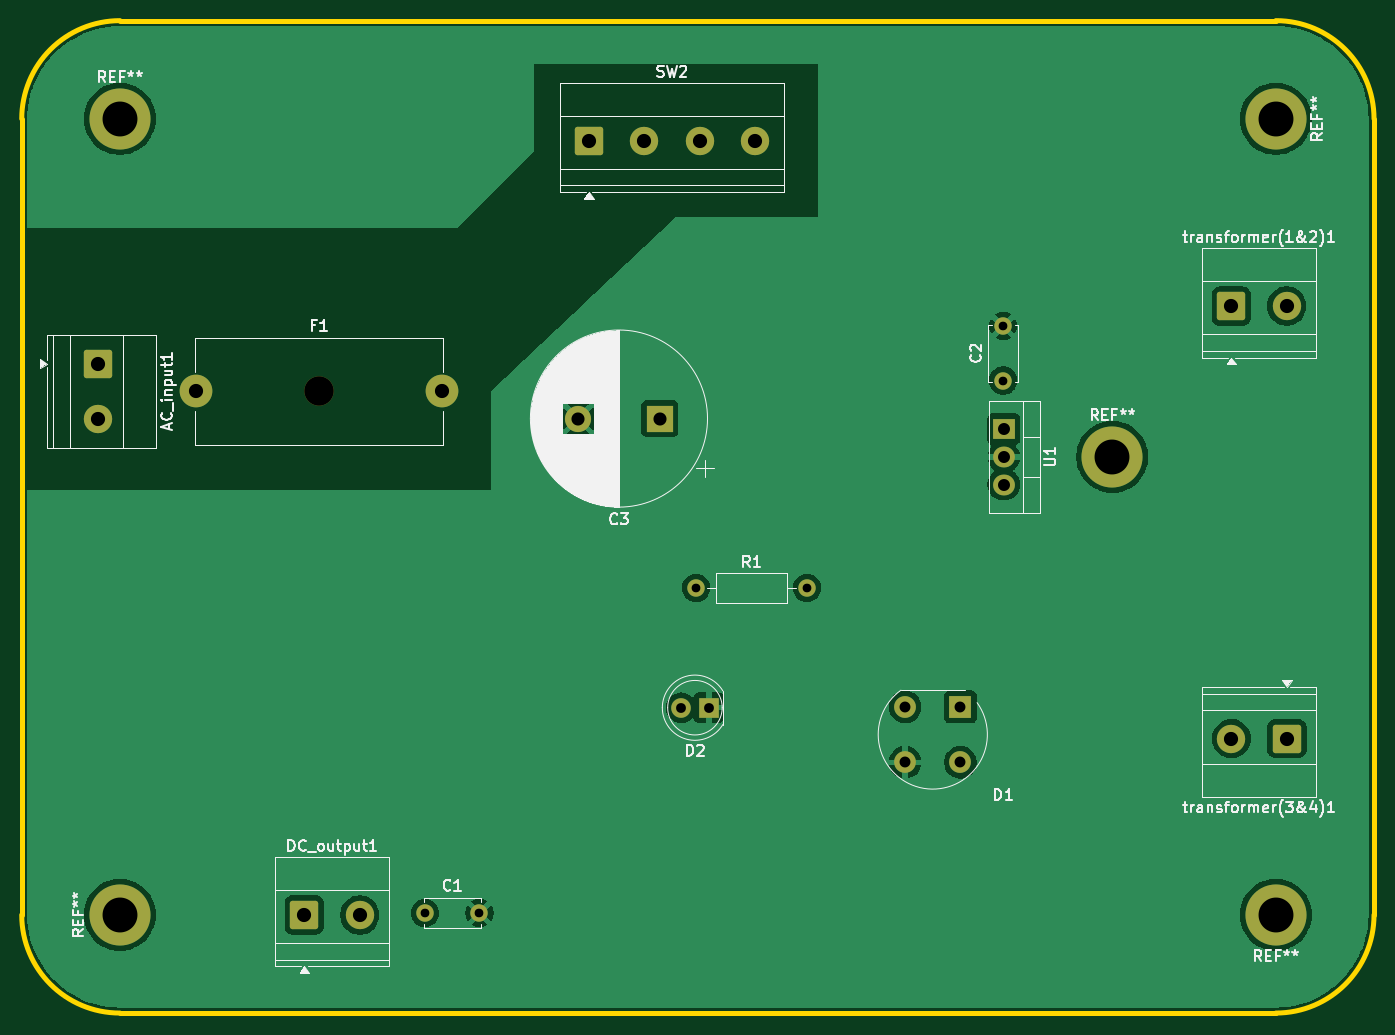
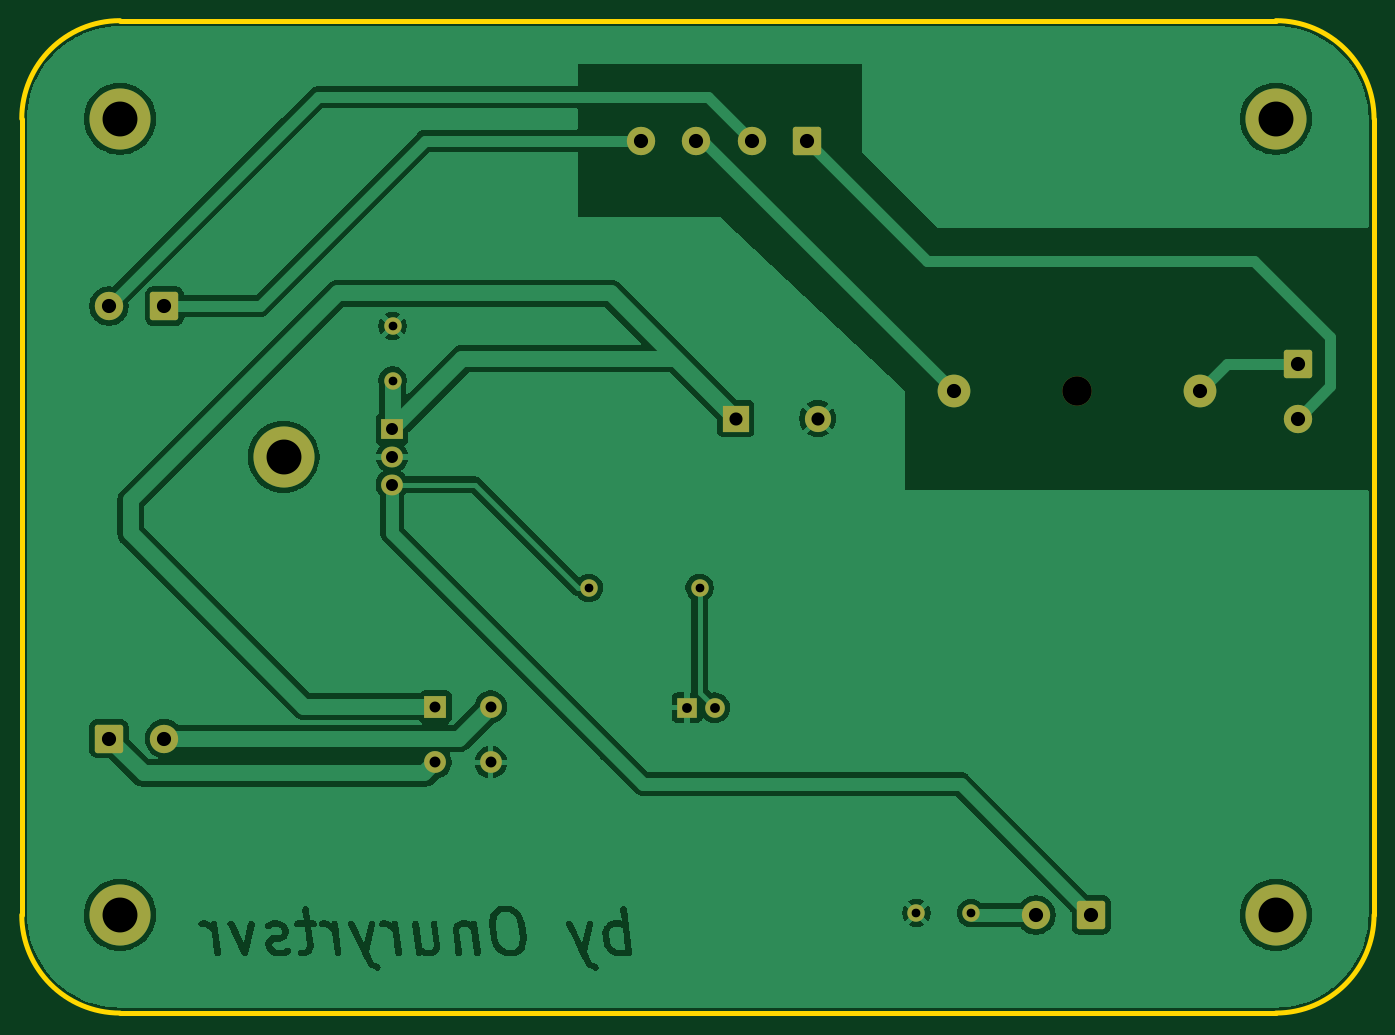
Circuit board: 11 layer files. Board 124.0 x 91.0 mm.
- bottom_copper: 220V AC - 12V DC Converter-B_Cu.gbr (100988 bytes)
- bottom_mask: 220V AC - 12V DC Converter-B_Mask.gbr (3303 bytes)
- paste: 220V AC - 12V DC Converter-B_Paste.gbr (484 bytes)
- bottom_silk: 220V AC - 12V DC Converter-B_Silkscreen.gbr (485 bytes)
- outline: 220V AC - 12V DC Converter-Edge_Cuts.gbr (1047 bytes)
- top_copper: 220V AC - 12V DC Converter-F_Cu.gbr (66487 bytes)
- top_mask: 220V AC - 12V DC Converter-F_Mask.gbr (3303 bytes)
- paste: 220V AC - 12V DC Converter-F_Paste.gbr (484 bytes)
- top_silk: 220V AC - 12V DC Converter-F_Silkscreen.gbr (63461 bytes)
- drill: 220V AC - 12V DC Converter-NPTH.drl (363 bytes)
- drill: 220V AC - 12V DC Converter-PTH.drl (1272 bytes)

=== bottom_copper: 220V AC - 12V DC Converter-B_Cu.gbr (100988 bytes, source omitted) ===
=== bottom_mask: 220V AC - 12V DC Converter-B_Mask.gbr ===
%TF.GenerationSoftware,KiCad,Pcbnew,9.0.1*%
%TF.CreationDate,2026-04-06T14:54:28+03:00*%
%TF.ProjectId,220V AC - 12V DC Converter,32323056-2041-4432-902d-203132562044,rev?*%
%TF.SameCoordinates,Original*%
%TF.FileFunction,Soldermask,Bot*%
%TF.FilePolarity,Negative*%
%FSLAX46Y46*%
G04 Gerber Fmt 4.6, Leading zero omitted, Abs format (unit mm)*
G04 Created by KiCad (PCBNEW 9.0.1) date 2026-04-06 14:54:28*
%MOMM*%
%LPD*%
G01*
G04 APERTURE LIST*
G04 Aperture macros list*
%AMRoundRect*
0 Rectangle with rounded corners*
0 $1 Rounding radius*
0 $2 $3 $4 $5 $6 $7 $8 $9 X,Y pos of 4 corners*
0 Add a 4 corners polygon primitive as box body*
4,1,4,$2,$3,$4,$5,$6,$7,$8,$9,$2,$3,0*
0 Add four circle primitives for the rounded corners*
1,1,$1+$1,$2,$3*
1,1,$1+$1,$4,$5*
1,1,$1+$1,$6,$7*
1,1,$1+$1,$8,$9*
0 Add four rect primitives between the rounded corners*
20,1,$1+$1,$2,$3,$4,$5,0*
20,1,$1+$1,$4,$5,$6,$7,0*
20,1,$1+$1,$6,$7,$8,$9,0*
20,1,$1+$1,$8,$9,$2,$3,0*%
G04 Aperture macros list end*
%ADD10R,2.000000X2.000000*%
%ADD11O,2.000000X2.000000*%
%ADD12C,2.700000*%
%ADD13C,3.000000*%
%ADD14RoundRect,0.250000X1.050000X1.050000X-1.050000X1.050000X-1.050000X-1.050000X1.050000X-1.050000X0*%
%ADD15C,2.600000*%
%ADD16R,2.000000X1.905000*%
%ADD17O,2.000000X1.905000*%
%ADD18C,5.600000*%
%ADD19C,1.600000*%
%ADD20O,1.600000X1.600000*%
%ADD21RoundRect,0.250000X-1.050000X1.050000X-1.050000X-1.050000X1.050000X-1.050000X1.050000X1.050000X0*%
%ADD22RoundRect,0.250000X-1.050000X-1.050000X1.050000X-1.050000X1.050000X1.050000X-1.050000X1.050000X0*%
%ADD23R,1.800000X1.800000*%
%ADD24C,1.800000*%
%ADD25R,2.400000X2.400000*%
%ADD26C,2.400000*%
G04 APERTURE END LIST*
D10*
%TO.C,D1*%
X163080000Y-92920000D03*
D11*
X158000000Y-92920000D03*
X158000000Y-98000000D03*
X163080000Y-98000000D03*
%TD*%
D12*
%TO.C,F1*%
X104250000Y-64000000D03*
D13*
X93000000Y-64000000D03*
X115500000Y-64000000D03*
%TD*%
D14*
%TO.C,transformer(3&4)1*%
X193010000Y-95827500D03*
D15*
X187930000Y-95827500D03*
%TD*%
D16*
%TO.C,U1*%
X167055000Y-67460000D03*
D17*
X167055000Y-70000000D03*
X167055000Y-72540000D03*
%TD*%
D18*
%TO.C,REF\u002A\u002A*%
X86000000Y-112000000D03*
%TD*%
D19*
%TO.C,R1*%
X138840000Y-82000000D03*
D20*
X149000000Y-82000000D03*
%TD*%
D19*
%TO.C,C1*%
X113965000Y-111827500D03*
X118965000Y-111827500D03*
%TD*%
D18*
%TO.C,REF\u002A\u002A*%
X192000000Y-112000000D03*
%TD*%
D21*
%TO.C,AC_input1*%
X84000000Y-61455000D03*
D15*
X84000000Y-66535000D03*
%TD*%
D19*
%TO.C,C2*%
X167000000Y-63000000D03*
X167000000Y-58000000D03*
%TD*%
D18*
%TO.C,REF\u002A\u002A*%
X192000000Y-39000000D03*
%TD*%
D22*
%TO.C,transformer(1&2)1*%
X187920000Y-56172500D03*
D15*
X193000000Y-56172500D03*
%TD*%
D18*
%TO.C,REF\u002A\u002A*%
X177000000Y-70000000D03*
%TD*%
D22*
%TO.C,DC_output1*%
X102920000Y-112000000D03*
D15*
X108000000Y-112000000D03*
%TD*%
D22*
%TO.C,SW2*%
X129000000Y-41000000D03*
D15*
X134080000Y-41000000D03*
X139160000Y-41000000D03*
X144240000Y-41000000D03*
%TD*%
D23*
%TO.C,D2*%
X140000000Y-93000000D03*
D24*
X137460000Y-93000000D03*
%TD*%
D25*
%TO.C,C3*%
X135512755Y-66487245D03*
D26*
X128012755Y-66487245D03*
%TD*%
D18*
%TO.C,REF\u002A\u002A*%
X86000000Y-39000000D03*
%TD*%
M02*

=== paste: 220V AC - 12V DC Converter-B_Paste.gbr ===
%TF.GenerationSoftware,KiCad,Pcbnew,9.0.1*%
%TF.CreationDate,2026-04-06T14:54:28+03:00*%
%TF.ProjectId,220V AC - 12V DC Converter,32323056-2041-4432-902d-203132562044,rev?*%
%TF.SameCoordinates,Original*%
%TF.FileFunction,Paste,Bot*%
%TF.FilePolarity,Positive*%
%FSLAX46Y46*%
G04 Gerber Fmt 4.6, Leading zero omitted, Abs format (unit mm)*
G04 Created by KiCad (PCBNEW 9.0.1) date 2026-04-06 14:54:28*
%MOMM*%
%LPD*%
G01*
G04 APERTURE LIST*
G04 APERTURE END LIST*
M02*

=== bottom_silk: 220V AC - 12V DC Converter-B_Silkscreen.gbr ===
%TF.GenerationSoftware,KiCad,Pcbnew,9.0.1*%
%TF.CreationDate,2026-04-06T14:54:28+03:00*%
%TF.ProjectId,220V AC - 12V DC Converter,32323056-2041-4432-902d-203132562044,rev?*%
%TF.SameCoordinates,Original*%
%TF.FileFunction,Legend,Bot*%
%TF.FilePolarity,Positive*%
%FSLAX46Y46*%
G04 Gerber Fmt 4.6, Leading zero omitted, Abs format (unit mm)*
G04 Created by KiCad (PCBNEW 9.0.1) date 2026-04-06 14:54:28*
%MOMM*%
%LPD*%
G01*
G04 APERTURE LIST*
G04 APERTURE END LIST*
M02*

=== outline: 220V AC - 12V DC Converter-Edge_Cuts.gbr ===
%TF.GenerationSoftware,KiCad,Pcbnew,9.0.1*%
%TF.CreationDate,2026-04-06T14:54:28+03:00*%
%TF.ProjectId,220V AC - 12V DC Converter,32323056-2041-4432-902d-203132562044,rev?*%
%TF.SameCoordinates,Original*%
%TF.FileFunction,Profile,NP*%
%FSLAX46Y46*%
G04 Gerber Fmt 4.6, Leading zero omitted, Abs format (unit mm)*
G04 Created by KiCad (PCBNEW 9.0.1) date 2026-04-06 14:54:28*
%MOMM*%
%LPD*%
G01*
G04 APERTURE LIST*
%TA.AperFunction,Profile*%
%ADD10C,0.500000*%
%TD*%
G04 APERTURE END LIST*
D10*
X192000000Y-30000000D02*
G75*
G02*
X201000000Y-39000000I0J-9000000D01*
G01*
X77000000Y-39000000D02*
X77000000Y-112000000D01*
X192000000Y-30000000D02*
X86000000Y-30000000D01*
X201000000Y-112000000D02*
X201000000Y-39000000D01*
X77000000Y-39000000D02*
G75*
G02*
X86000000Y-30000000I9000000J0D01*
G01*
X201000000Y-112000000D02*
G75*
G02*
X192000000Y-121000000I-9000000J0D01*
G01*
X86000000Y-121000000D02*
X192000000Y-121000000D01*
X86000000Y-121000000D02*
G75*
G02*
X77000000Y-112000000I0J9000000D01*
G01*
M02*

=== top_copper: 220V AC - 12V DC Converter-F_Cu.gbr (66487 bytes, source omitted) ===
=== top_mask: 220V AC - 12V DC Converter-F_Mask.gbr ===
%TF.GenerationSoftware,KiCad,Pcbnew,9.0.1*%
%TF.CreationDate,2026-04-06T14:54:28+03:00*%
%TF.ProjectId,220V AC - 12V DC Converter,32323056-2041-4432-902d-203132562044,rev?*%
%TF.SameCoordinates,Original*%
%TF.FileFunction,Soldermask,Top*%
%TF.FilePolarity,Negative*%
%FSLAX46Y46*%
G04 Gerber Fmt 4.6, Leading zero omitted, Abs format (unit mm)*
G04 Created by KiCad (PCBNEW 9.0.1) date 2026-04-06 14:54:28*
%MOMM*%
%LPD*%
G01*
G04 APERTURE LIST*
G04 Aperture macros list*
%AMRoundRect*
0 Rectangle with rounded corners*
0 $1 Rounding radius*
0 $2 $3 $4 $5 $6 $7 $8 $9 X,Y pos of 4 corners*
0 Add a 4 corners polygon primitive as box body*
4,1,4,$2,$3,$4,$5,$6,$7,$8,$9,$2,$3,0*
0 Add four circle primitives for the rounded corners*
1,1,$1+$1,$2,$3*
1,1,$1+$1,$4,$5*
1,1,$1+$1,$6,$7*
1,1,$1+$1,$8,$9*
0 Add four rect primitives between the rounded corners*
20,1,$1+$1,$2,$3,$4,$5,0*
20,1,$1+$1,$4,$5,$6,$7,0*
20,1,$1+$1,$6,$7,$8,$9,0*
20,1,$1+$1,$8,$9,$2,$3,0*%
G04 Aperture macros list end*
%ADD10R,2.000000X2.000000*%
%ADD11O,2.000000X2.000000*%
%ADD12C,2.700000*%
%ADD13C,3.000000*%
%ADD14RoundRect,0.250000X1.050000X1.050000X-1.050000X1.050000X-1.050000X-1.050000X1.050000X-1.050000X0*%
%ADD15C,2.600000*%
%ADD16R,2.000000X1.905000*%
%ADD17O,2.000000X1.905000*%
%ADD18C,5.600000*%
%ADD19C,1.600000*%
%ADD20O,1.600000X1.600000*%
%ADD21RoundRect,0.250000X-1.050000X1.050000X-1.050000X-1.050000X1.050000X-1.050000X1.050000X1.050000X0*%
%ADD22RoundRect,0.250000X-1.050000X-1.050000X1.050000X-1.050000X1.050000X1.050000X-1.050000X1.050000X0*%
%ADD23R,1.800000X1.800000*%
%ADD24C,1.800000*%
%ADD25R,2.400000X2.400000*%
%ADD26C,2.400000*%
G04 APERTURE END LIST*
D10*
%TO.C,D1*%
X163080000Y-92920000D03*
D11*
X158000000Y-92920000D03*
X158000000Y-98000000D03*
X163080000Y-98000000D03*
%TD*%
D12*
%TO.C,F1*%
X104250000Y-64000000D03*
D13*
X93000000Y-64000000D03*
X115500000Y-64000000D03*
%TD*%
D14*
%TO.C,transformer(3&4)1*%
X193010000Y-95827500D03*
D15*
X187930000Y-95827500D03*
%TD*%
D16*
%TO.C,U1*%
X167055000Y-67460000D03*
D17*
X167055000Y-70000000D03*
X167055000Y-72540000D03*
%TD*%
D18*
%TO.C,REF\u002A\u002A*%
X86000000Y-112000000D03*
%TD*%
D19*
%TO.C,R1*%
X138840000Y-82000000D03*
D20*
X149000000Y-82000000D03*
%TD*%
D19*
%TO.C,C1*%
X113965000Y-111827500D03*
X118965000Y-111827500D03*
%TD*%
D18*
%TO.C,REF\u002A\u002A*%
X192000000Y-112000000D03*
%TD*%
D21*
%TO.C,AC_input1*%
X84000000Y-61455000D03*
D15*
X84000000Y-66535000D03*
%TD*%
D19*
%TO.C,C2*%
X167000000Y-63000000D03*
X167000000Y-58000000D03*
%TD*%
D18*
%TO.C,REF\u002A\u002A*%
X192000000Y-39000000D03*
%TD*%
D22*
%TO.C,transformer(1&2)1*%
X187920000Y-56172500D03*
D15*
X193000000Y-56172500D03*
%TD*%
D18*
%TO.C,REF\u002A\u002A*%
X177000000Y-70000000D03*
%TD*%
D22*
%TO.C,DC_output1*%
X102920000Y-112000000D03*
D15*
X108000000Y-112000000D03*
%TD*%
D22*
%TO.C,SW2*%
X129000000Y-41000000D03*
D15*
X134080000Y-41000000D03*
X139160000Y-41000000D03*
X144240000Y-41000000D03*
%TD*%
D23*
%TO.C,D2*%
X140000000Y-93000000D03*
D24*
X137460000Y-93000000D03*
%TD*%
D25*
%TO.C,C3*%
X135512755Y-66487245D03*
D26*
X128012755Y-66487245D03*
%TD*%
D18*
%TO.C,REF\u002A\u002A*%
X86000000Y-39000000D03*
%TD*%
M02*

=== paste: 220V AC - 12V DC Converter-F_Paste.gbr ===
%TF.GenerationSoftware,KiCad,Pcbnew,9.0.1*%
%TF.CreationDate,2026-04-06T14:54:28+03:00*%
%TF.ProjectId,220V AC - 12V DC Converter,32323056-2041-4432-902d-203132562044,rev?*%
%TF.SameCoordinates,Original*%
%TF.FileFunction,Paste,Top*%
%TF.FilePolarity,Positive*%
%FSLAX46Y46*%
G04 Gerber Fmt 4.6, Leading zero omitted, Abs format (unit mm)*
G04 Created by KiCad (PCBNEW 9.0.1) date 2026-04-06 14:54:28*
%MOMM*%
%LPD*%
G01*
G04 APERTURE LIST*
G04 APERTURE END LIST*
M02*

=== top_silk: 220V AC - 12V DC Converter-F_Silkscreen.gbr (63461 bytes, source omitted) ===
=== drill: 220V AC - 12V DC Converter-NPTH.drl ===
M48
; DRILL file {KiCad 9.0.1} date 2026-04-06T14:54:24+0300
; FORMAT={-:-/ absolute / metric / decimal}
; #@! TF.CreationDate,2026-04-06T14:54:24+03:00
; #@! TF.GenerationSoftware,Kicad,Pcbnew,9.0.1
; #@! TF.FileFunction,NonPlated,1,2,NPTH
FMAT,2
METRIC
; #@! TA.AperFunction,NonPlated,NPTH,ComponentDrill
T1C2.700
%
G90
G05
T1
X104.25Y-64.0
M30

=== drill: 220V AC - 12V DC Converter-PTH.drl ===
M48
; DRILL file {KiCad 9.0.1} date 2026-04-06T14:54:24+0300
; FORMAT={-:-/ absolute / metric / decimal}
; #@! TF.CreationDate,2026-04-06T14:54:24+03:00
; #@! TF.GenerationSoftware,Kicad,Pcbnew,9.0.1
; #@! TF.FileFunction,Plated,1,2,PTH
FMAT,2
METRIC
; #@! TA.AperFunction,Plated,PTH,ComponentDrill
T1C0.800
; #@! TA.AperFunction,Plated,PTH,ComponentDrill
T2C0.900
; #@! TA.AperFunction,Plated,PTH,ComponentDrill
T3C1.000
; #@! TA.AperFunction,Plated,PTH,ComponentDrill
T4C1.100
; #@! TA.AperFunction,Plated,PTH,ComponentDrill
T5C1.200
; #@! TA.AperFunction,Plated,PTH,ComponentDrill
T6C1.300
; #@! TA.AperFunction,Plated,PTH,ComponentDrill
T7C3.200
%
G90
G05
T1
X113.965Y-111.828
X118.965Y-111.828
X138.84Y-82.0
X149.0Y-82.0
X167.0Y-58.0
X167.0Y-63.0
T2
X137.46Y-93.0
X140.0Y-93.0
T3
X158.0Y-92.92
X158.0Y-98.0
X163.08Y-92.92
X163.08Y-98.0
T4
X167.055Y-67.46
X167.055Y-70.0
X167.055Y-72.54
T5
X128.013Y-66.487
X135.513Y-66.487
T6
X84.0Y-61.455
X84.0Y-66.535
X93.0Y-64.0
X102.92Y-112.0
X108.0Y-112.0
X115.5Y-64.0
X129.0Y-41.0
X134.08Y-41.0
X139.16Y-41.0
X144.24Y-41.0
X187.92Y-56.172
X187.93Y-95.828
X193.0Y-56.172
X193.01Y-95.828
T7
X86.0Y-39.0
X86.0Y-112.0
X177.0Y-70.0
X192.0Y-39.0
X192.0Y-112.0
M30
